Image classification data set "processed" (Shivamm638/IADAI201-2505469-Shivam on GitHub). Class labels (2): empty, occupied.

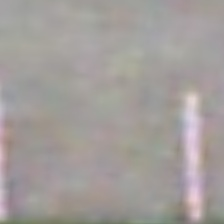
Label: empty

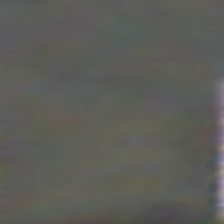
Label: empty

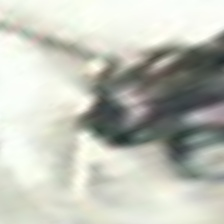
Label: empty

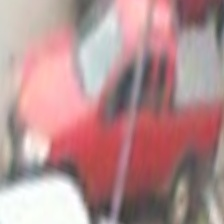
Label: occupied

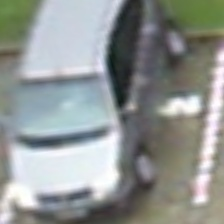
Label: occupied

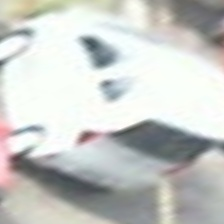
Label: occupied
